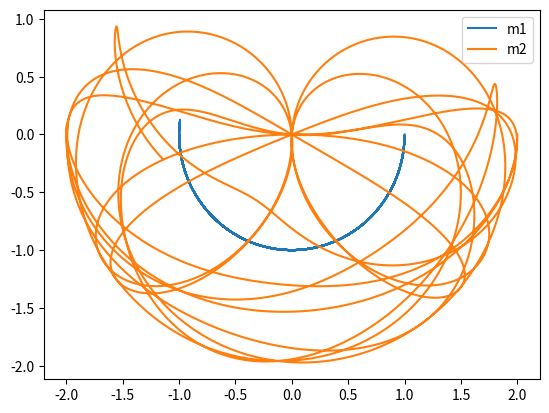

The matplotlib source for this figure:
%matplotlib inline
import numpy as np
from scipy.integrate import solve_ivp
import matplotlib.pyplot as plt

def derivs(t, state):
    dydx = np.zeros_like(state)
    dydx[0] = state[1]
    del_ = state[2] - state[0]
    den1 = (1 + np.sin(del_)**2)
    dydx[1] = (state[3]*np.sin(del_)*np.cos(del_) + np.sin(state[2])*np.cos(del_) - 2*np.sin(state[0])) / den1
    dydx[2] = state[3]
    dydx[3] = (-state[3]*np.sin(del_)*np.cos(del_) - 2*np.sin(state[2]) + 2*np.sin(state[0])*np.cos(del_)) / den1
    return dydx

def simulate():
    t_span = (0, 50)
    t_eval = np.linspace(0, 50, 5000)
    sol = solve_ivp(derivs, t_span, [np.pi/2, 0, np.pi/2, 0], t_eval=t_eval)
    
    plt.plot(np.sin(sol.y[0]), -np.cos(sol.y[0]), label='m1')
    plt.plot(np.sin(sol.y[0])+np.sin(sol.y[2]), -np.cos(sol.y[0])-np.cos(sol.y[2]), label='m2')
    plt.legend()
    plt.savefig("double_pendulum.png")

if __name__ == '__main__': simulate()
